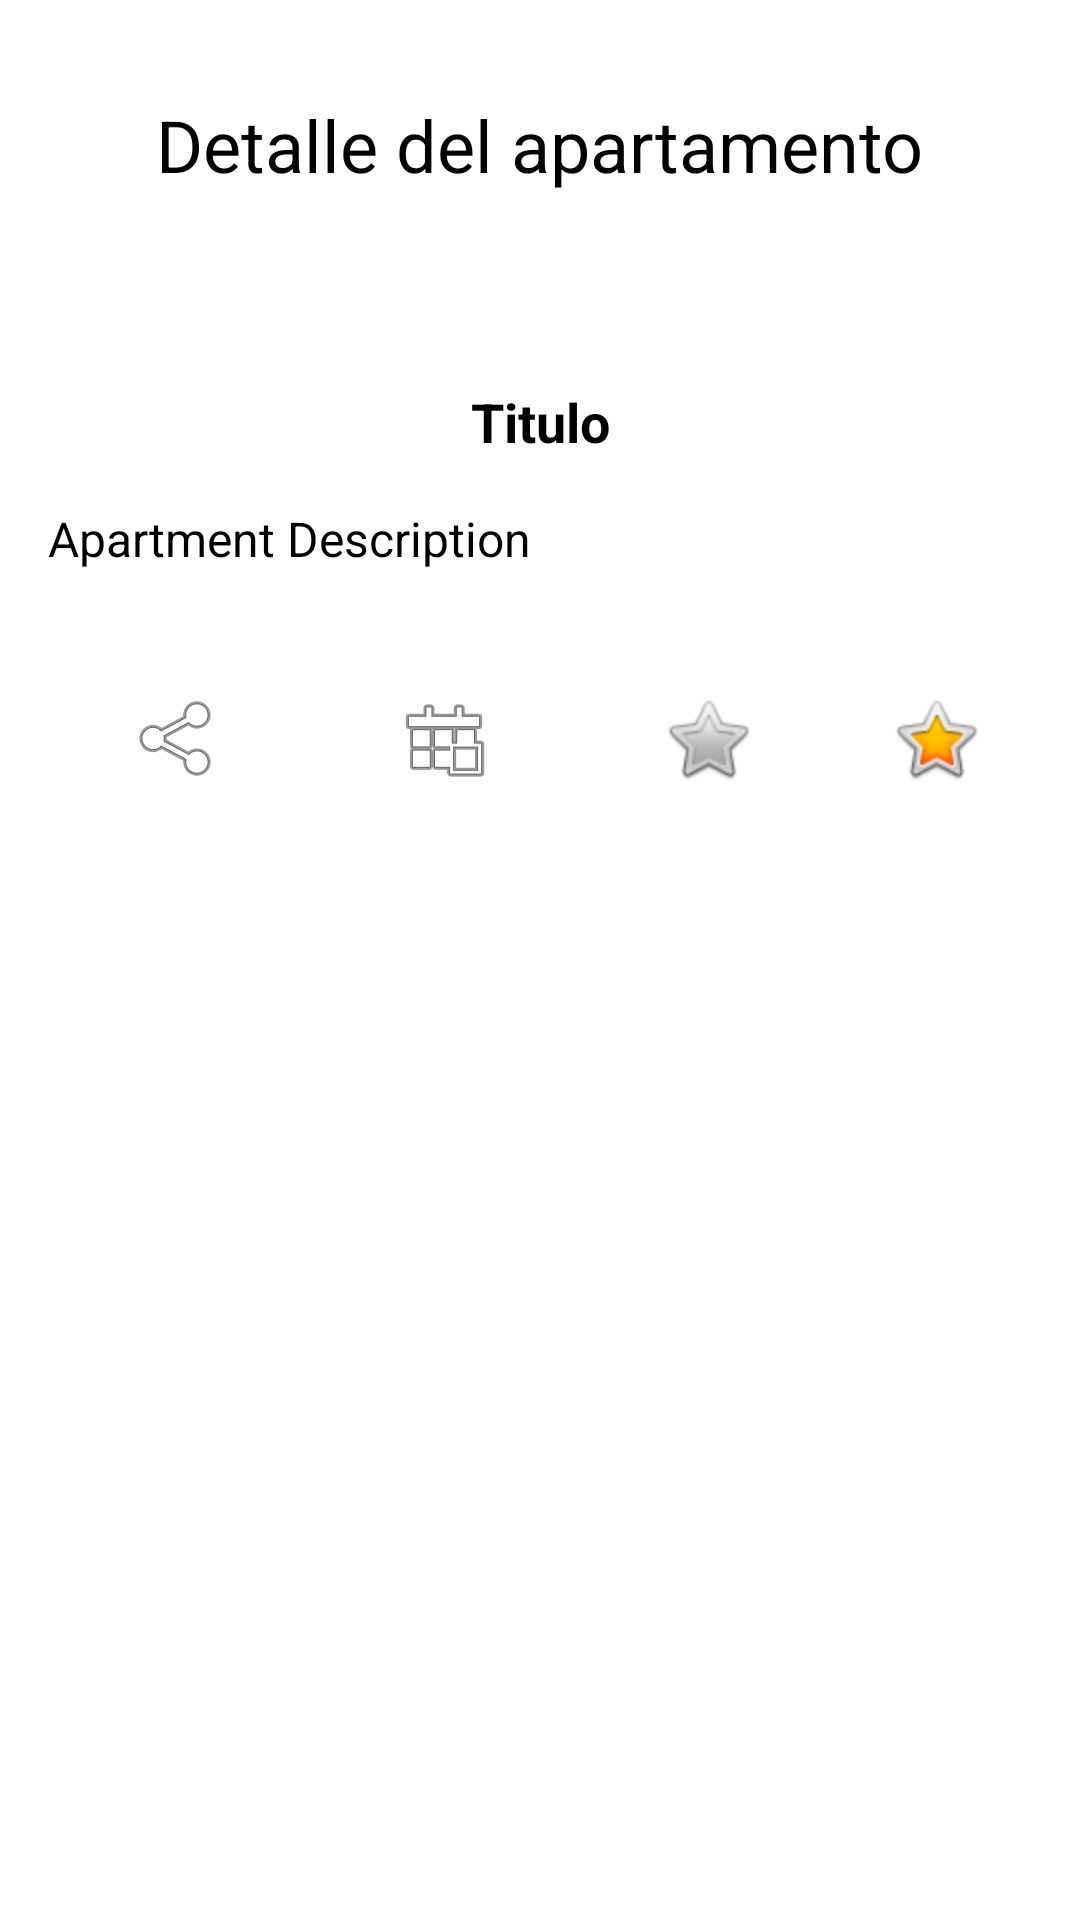

Reconstruct the res/layout file that produces this screen, plus the resources it refers to.
<!-- AndroidManifest.xml: application theme Theme.PruebaDSApp -->
<!-- res/layout/activity_details.xml -->
<?xml version="1.0" encoding="utf-8"?>
<LinearLayout xmlns:android="http://schemas.android.com/apk/res/android"
    xmlns:app="http://schemas.android.com/apk/res-auto"
    android:layout_width="match_parent"
    android:layout_height="match_parent"
    android:orientation="vertical"
    android:padding="16dp">

    <ScrollView
        android:layout_width="match_parent"
        android:layout_height="match_parent">

        <LinearLayout
            android:layout_width="match_parent"
            android:layout_height="wrap_content"
            android:orientation="vertical">

            <TextView
                android:layout_width="wrap_content"
                android:layout_height="wrap_content"
                android:layout_gravity="center"
                android:layout_marginTop="16dp"
                android:text="Detalle del apartamento"
                android:textColor="@color/black"
                android:textSize="24sp" />

            <ImageView
                android:id="@+id/apartment_image"
                android:layout_width="match_parent"
                android:layout_height="wrap_content"
                android:layout_marginTop="32dp"
                android:scaleType="centerCrop"
                android:src="@drawable/departamento_1" />

            <TextView
                android:id="@+id/apartment_title"
                android:layout_width="match_parent"
                android:layout_height="wrap_content"
                android:layout_marginTop="32dp"
                android:gravity="center"
                android:text="Titulo"
                android:textColor="@color/black"
                android:textSize="18sp"
                android:textStyle="bold" />

            <TextView
                android:id="@+id/apartment_description"
                android:layout_width="match_parent"
                android:layout_height="wrap_content"
                android:layout_marginTop="16dp"
                android:text="Apartment Description"
                android:textColor="@color/black"
                android:textSize="16sp" />

            <LinearLayout
                android:layout_width="match_parent"
                android:layout_height="match_parent"
                android:layout_marginTop="32dp"
                android:orientation="horizontal">

                <ImageButton
                    android:id="@+id/share_button"
                    style="@style/Widget.MaterialComponents.Button"
                    android:layout_width="wrap_content"
                    android:layout_height="wrap_content"
                    android:layout_gravity="center"
                    android:src="@android:drawable/ic_menu_share" />

                <ImageButton
                    android:id="@+id/pagos_button"
                    style="@style/Widget.MaterialComponents.Button"
                    android:layout_width="wrap_content"
                    android:layout_height="wrap_content"
                    android:layout_gravity="center"
                    android:src="@android:drawable/ic_menu_today" />

                <ImageButton
                    android:id="@+id/star1_button"
                    style="@style/Widget.MaterialComponents.Button"
                    android:layout_width="wrap_content"
                    android:layout_height="wrap_content"
                    android:layout_gravity="center"
                    android:src="@android:drawable/btn_star" />

                <ImageButton
                    android:id="@+id/star2_button"
                    style="@style/Widget.MaterialComponents.Button"
                    android:layout_width="wrap_content"
                    android:layout_height="wrap_content"
                    android:layout_gravity="center"
                    android:src="@android:drawable/btn_star_big_on" />

            </LinearLayout>
        </LinearLayout>
    </ScrollView>

</LinearLayout>
<!-- resources referenced by this layout -->
<resources>
  <color name="black">#FF000000</color>
  <style name="Theme.PruebaDSApp" parent="Theme.MaterialComponents.DayNight.DarkActionBar">
          
          <item name="colorPrimary">@color/purple_500</item>
          <item name="colorPrimaryVariant">@color/purple_700</item>
          <item name="colorOnPrimary">@color/white</item>
          
          <item name="colorSecondary">@color/teal_200</item>
          <item name="colorSecondaryVariant">@color/teal_700</item>
          <item name="colorOnSecondary">@color/black</item>
          
          <item name="android:statusBarColor">?attr/colorPrimaryVariant</item>
          
          
          <item name="android:windowActivityTransitions">true</item>
      </style>
  <color name="purple_500">#FF6200EE</color>
  <color name="purple_700">#FF3700B3</color>
  <color name="white">#FFFFFFFF</color>
  <color name="teal_200">#FF03DAC5</color>
  <color name="teal_700">#FF018786</color>
</resources>
